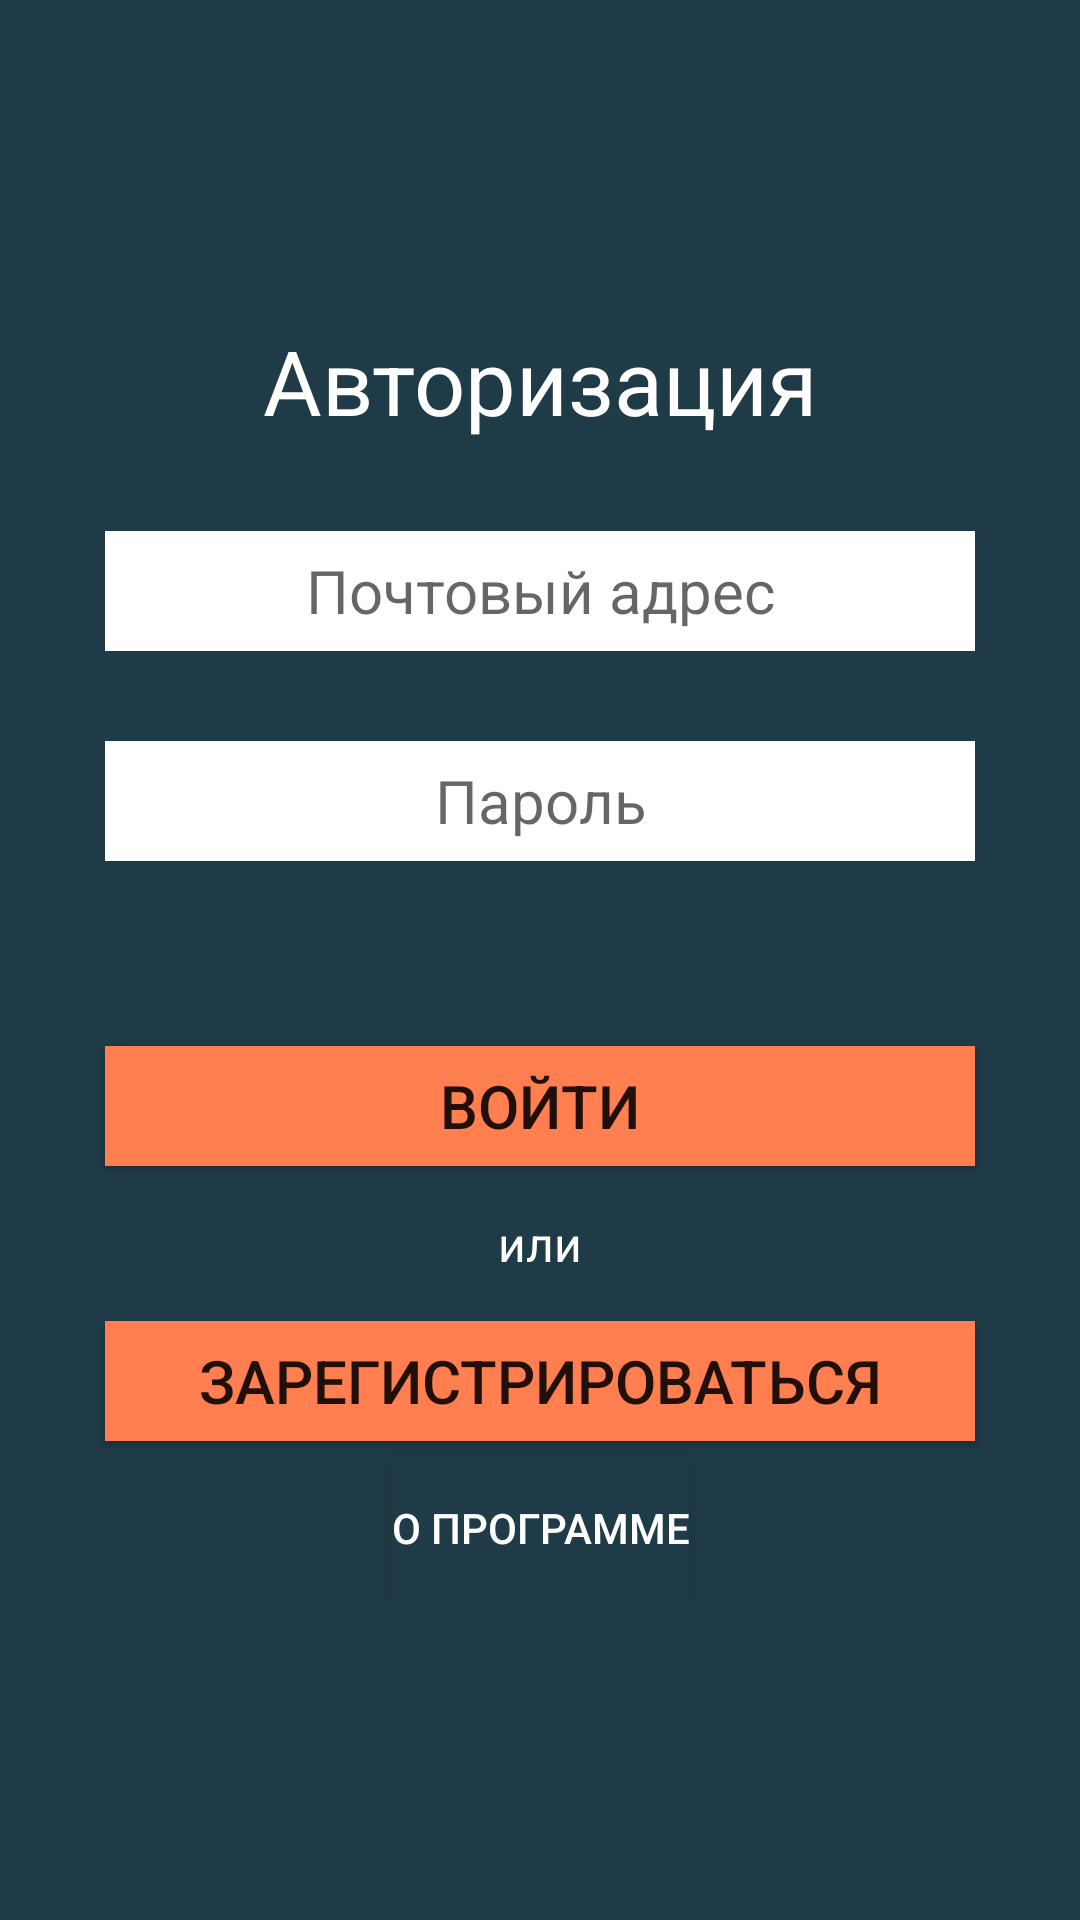

Reconstruct the res/layout file that produces this screen, plus the resources it refers to.
<!-- AndroidManifest.xml: application theme AppTheme -->
<!-- res/layout/activity_regisrtation.xml -->
<?xml version="1.0" encoding="utf-8"?>

<ScrollView
        xmlns:android="http://schemas.android.com/apk/res/android"
        xmlns:app="http://schemas.android.com/apk/res-auto"
        android:layout_width="match_parent"
        android:layout_height="match_parent"
        android:background="@color/colorBlueDark">

    <androidx.constraintlayout.widget.ConstraintLayout
            android:layout_width="match_parent"
            android:layout_height="wrap_content"
            android:layout_gravity="center">

        <LinearLayout
                android:id="@+id/auth_form"
                android:layout_width="match_parent"
                android:layout_height="wrap_content"
                android:orientation="vertical"
                app:layout_constraintTop_toTopOf="parent"
                app:layout_constraintBottom_toTopOf="@+id/about_btn"
                app:layout_constraintLeft_toLeftOf="parent"
                app:layout_constraintRight_toRightOf="parent"
                android:layout_marginStart="30dp"
                android:layout_marginEnd="30dp">

            <TextView
                    android:layout_width="wrap_content"
                    android:layout_height="wrap_content"
                    android:textColor="@color/colorWhite"
                    android:layout_gravity="center"
                    android:textSize="30sp"
                    android:text="@string/auth"/>

            <EditText
                    android:id="@+id/email_et"
                    android:layout_width="match_parent"
                    android:layout_height="40dp"
                    android:background="@color/colorWhite"
                    android:layout_marginTop="30dp"
                    android:layout_marginStart="5dp"
                    android:layout_marginEnd="5dp"
                    android:textSize="20sp"
                    android:textColor="@color/colorBlack"
                    android:inputType="textEmailAddress"
                    android:textAlignment="center"
                    android:hint="@string/email_hint"/>

            <EditText
                    android:id="@+id/password_et"
                    android:layout_width="match_parent"
                    android:layout_height="40dp"
                    android:layout_marginTop="30dp"
                    android:layout_marginStart="5dp"
                    android:layout_marginEnd="5dp"
                    android:background="@color/colorWhite"
                    android:textSize="20sp"
                    android:textColor="@color/colorBlack"
                    android:inputType="textPassword"
                    android:textAlignment="center"
                    android:hint="@string/password_hint"/>

            <TextView
                    android:id="@+id/error_tv"
                    android:layout_width="wrap_content"
                    android:layout_height="wrap_content"
                    android:layout_marginStart="5dp"
                    android:layout_marginEnd="5dp"
                    android:layout_marginTop="10dp"
                    android:textSize="16sp"
                    android:textColor="@color/colorWhite"/>

            <ProgressBar
                    android:id="@+id/progressBar"
                    android:layout_width="match_parent"
                    android:layout_height="wrap_content"
                    android:visibility="gone"
                    style="?android:attr/progressBarStyleHorizontal"/>

            <Button
                    android:id="@+id/sign_in_btn"
                    android:layout_width="match_parent"
                    android:layout_height="40dp"
                    android:layout_marginTop="30dp"
                    android:layout_marginStart="5dp"
                    android:layout_marginEnd="5dp"
                    android:background="@color/colorOrange"
                    android:textSize="20sp"
                    android:text="@string/sign_in"/>

            <TextView
                    android:layout_width="wrap_content"
                    android:layout_height="wrap_content"
                    android:layout_marginTop="15dp"
                    android:layout_marginStart="5dp"
                    android:layout_marginEnd="5dp"
                    android:textSize="16sp"
                    android:textColor="@color/colorWhite"
                    android:layout_gravity="center_horizontal"
                    android:text="@string/or"/>

            <Button
                    android:id="@+id/sign_up_btn"
                    android:layout_width="match_parent"
                    android:layout_height="40dp"
                    android:layout_marginTop="15dp"
                    android:layout_marginBottom="5dp"
                    android:layout_marginStart="5dp"
                    android:layout_marginEnd="5dp"
                    android:background="@color/colorOrange"
                    android:textSize="20sp"
                    android:text="@string/sign_up"/>
        </LinearLayout>

        <Button
                android:id="@+id/about_btn"
                android:layout_width="wrap_content"
                android:layout_height="wrap_content"
                app:layout_constraintLeft_toLeftOf="parent"
                app:layout_constraintRight_toRightOf="parent"
                app:layout_constraintBottom_toBottomOf="parent"
                android:background="@color/colorBlueDark"
                android:text="@string/about"
                android:textColor="@color/colorWhite"/>

    </androidx.constraintlayout.widget.ConstraintLayout>
</ScrollView>
<!-- resources referenced by this layout -->
<resources>
  <color name="colorBlack">#000000</color>
  <color name="colorBlueDark">#1F3B47</color>
  <color name="colorOrange">#FF7F50</color>
  <color name="colorWhite">#FFFFFF</color>
  <string name="about">О программе</string>
  <string name="auth">Авторизация</string>
  <string name="email_hint">Почтовый адрес</string>
  <string name="or">или</string>
  <string name="password_hint">Пароль</string>
  <string name="sign_in">Войти</string>
  <string name="sign_up">Зарегистрироваться</string>
  <style name="AppTheme" parent="Theme.AppCompat.Light.NoActionBar">
          
          <item name="colorPrimary">@color/colorPrimary</item>
          <item name="colorPrimaryDark">@color/colorPrimaryDark</item>
          <item name="colorAccent">@color/colorAccent</item>
      </style>
  <color name="colorPrimary">#1F3B47</color>
  <color name="colorPrimaryDark">#193039</color>
  <color name="colorAccent">#D81B60</color>
</resources>
